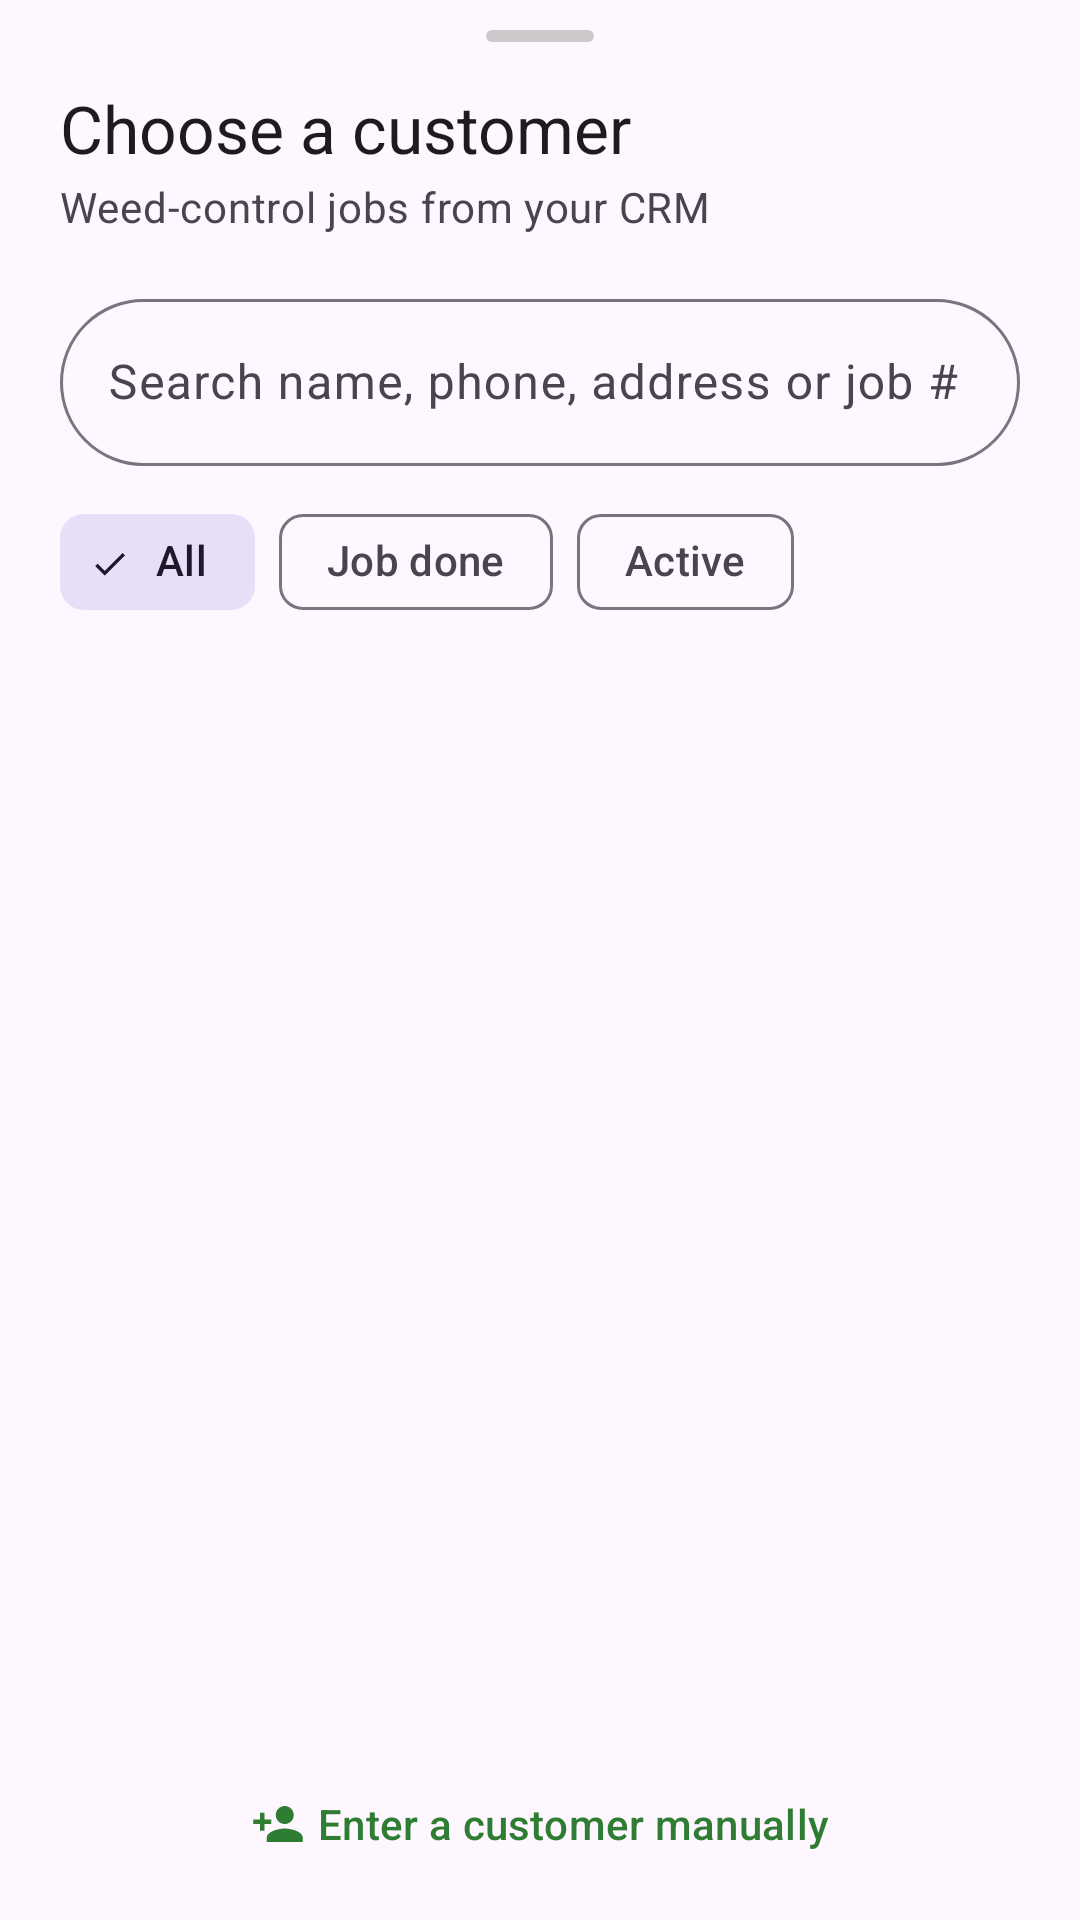

Write the Android layout XML for this screen, with the resource values it uses.
<!-- AndroidManifest.xml: application theme Theme.PlantScout -->
<!-- res/layout/sheet_customer_picker.xml -->
<?xml version="1.0" encoding="utf-8"?>
<LinearLayout xmlns:android="http://schemas.android.com/apk/res/android"
    xmlns:app="http://schemas.android.com/apk/res-auto"
    android:layout_width="match_parent"
    android:layout_height="match_parent"
    android:orientation="vertical"
    android:paddingStart="20dp"
    android:paddingEnd="20dp"
    android:paddingBottom="8dp">

    <View
        android:layout_width="36dp"
        android:layout_height="4dp"
        android:layout_gravity="center_horizontal"
        android:layout_marginTop="10dp"
        android:layout_marginBottom="14dp"
        android:background="@drawable/bg_handle" />

    <TextView
        android:id="@+id/pickerTitle"
        android:layout_width="match_parent"
        android:layout_height="wrap_content"
        android:text="Choose a customer"
        android:textAppearance="?attr/textAppearanceTitleLarge" />

    <TextView
        android:layout_width="match_parent"
        android:layout_height="wrap_content"
        android:layout_marginTop="2dp"
        android:text="Weed-control jobs from your CRM"
        android:textAppearance="?attr/textAppearanceBodyMedium"
        android:textColor="?attr/colorOnSurfaceVariant" />

    <com.google.android.material.textfield.TextInputLayout
        android:id="@+id/searchLayout"
        style="@style/Widget.Material3.TextInputLayout.OutlinedBox"
        android:layout_width="match_parent"
        android:layout_height="wrap_content"
        android:layout_marginTop="16dp"
        android:hint="Search name, phone, address or job #"
        app:boxCornerRadiusBottomEnd="28dp"
        app:boxCornerRadiusBottomStart="28dp"
        app:boxCornerRadiusTopEnd="28dp"
        app:boxCornerRadiusTopStart="28dp"
        app:endIconMode="clear_text"
        app:startIconDrawable="@drawable/ic_search">

        <com.google.android.material.textfield.TextInputEditText
            android:id="@+id/searchInput"
            android:layout_width="match_parent"
            android:layout_height="wrap_content"
            android:imeOptions="actionSearch"
            android:inputType="text"
            android:maxLines="1" />
    </com.google.android.material.textfield.TextInputLayout>

    <HorizontalScrollView
        android:layout_width="match_parent"
        android:layout_height="wrap_content"
        android:layout_marginTop="8dp"
        android:scrollbars="none">

        <com.google.android.material.chip.ChipGroup
            android:id="@+id/filterGroup"
            android:layout_width="wrap_content"
            android:layout_height="wrap_content"
            app:selectionRequired="true"
            app:singleLine="true"
            app:singleSelection="true">

            <com.google.android.material.chip.Chip
                android:id="@+id/chipAll"
                style="@style/Widget.Material3.Chip.Filter"
                android:layout_width="wrap_content"
                android:layout_height="wrap_content"
                android:checked="true"
                android:text="All" />

            <com.google.android.material.chip.Chip
                android:id="@+id/chipDone"
                style="@style/Widget.Material3.Chip.Filter"
                android:layout_width="wrap_content"
                android:layout_height="wrap_content"
                android:text="Job done" />

            <com.google.android.material.chip.Chip
                android:id="@+id/chipActive"
                style="@style/Widget.Material3.Chip.Filter"
                android:layout_width="wrap_content"
                android:layout_height="wrap_content"
                android:text="Active" />
        </com.google.android.material.chip.ChipGroup>
    </HorizontalScrollView>

    <com.google.android.material.progressindicator.LinearProgressIndicator
        android:id="@+id/pickerProgress"
        android:layout_width="match_parent"
        android:layout_height="wrap_content"
        android:layout_marginTop="6dp"
        android:indeterminate="true"
        android:visibility="invisible" />

    <TextView
        android:id="@+id/pickerInfo"
        android:layout_width="match_parent"
        android:layout_height="wrap_content"
        android:layout_marginTop="4dp"
        android:layout_marginBottom="4dp"
        android:textAppearance="?attr/textAppearanceLabelLarge"
        android:textColor="?attr/colorOnSurfaceVariant" />

    <androidx.recyclerview.widget.RecyclerView
        android:id="@+id/pickerList"
        android:layout_width="match_parent"
        android:layout_height="0dp"
        android:layout_weight="1"
        android:clipToPadding="false"
        android:paddingBottom="8dp" />

    <com.google.android.material.button.MaterialButton
        android:id="@+id/btnManual"
        style="@style/Widget.Material3.Button.TextButton"
        android:layout_width="wrap_content"
        android:layout_height="wrap_content"
        android:layout_gravity="center_horizontal"
        android:text="Enter a customer manually"
        app:icon="@drawable/ic_person_add" />
</LinearLayout>
<!-- resources referenced by this layout -->
<resources>
  <!-- drawable bg_handle (drawable) -->
  <?xml version="1.0" encoding="utf-8"?>
  <shape xmlns:android="http://schemas.android.com/apk/res/android" android:shape="rectangle">
      <solid android:color="#66808080" />
      <corners android:radius="2dp" />
  </shape>
  <!-- drawable ic_person_add (drawable) -->
  <?xml version="1.0" encoding="utf-8"?>
  <vector xmlns:android="http://schemas.android.com/apk/res/android"
      android:width="24dp"
      android:height="24dp"
      android:tint="?attr/colorControlNormal"
      android:viewportWidth="24"
      android:viewportHeight="24">
      <path
          android:fillColor="@android:color/white"
          android:pathData="M15,12c2.21,0 4,-1.79 4,-4s-1.79,-4 -4,-4 -4,1.79 -4,4 1.79,4 4,4zM6,10V7H4v3H1v2h3v3h2v-3h3v-2H6zM15,14c-2.67,0 -8,1.34 -8,4v2h16v-2c0,-2.66 -5.33,-4 -8,-4z" />
  </vector>
  <style name="Theme.PlantScout" parent="Theme.Material3.DayNight">
          <item name="colorPrimary">@color/green_primary</item>
          <item name="colorOnPrimary">#FFFFFF</item>
          <item name="colorPrimaryContainer">#C8E6C9</item>
          <item name="colorOnPrimaryContainer">#0B2E13</item>
      </style>
  <color name="green_primary">#2E7D32</color>
</resources>
